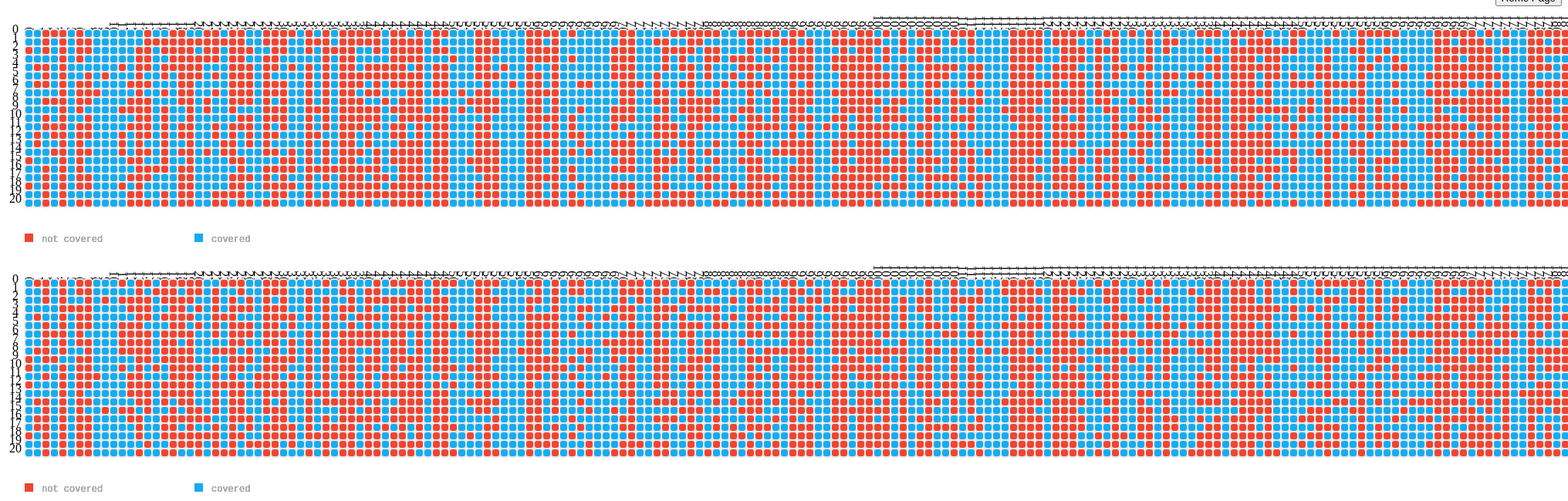
D3 v3 page, settled after 480 driven frames (8 s of simulated time); the page loaded 2 data file(s).


      var margin = { top: 20, right: 0, bottom: 20, left: 30 },
          width = 11000 - margin.left - margin.right,
		  width1 = 960 - margin.left - margin.right,
          height = 300 - margin.top - margin.bottom,
          gridSize = Math.floor(width1 / (48*6))+8,
          legendElementWidth = gridSize*2;
		  

var chart2 = d3.cloudshapes.heat_bcov().width(width).height(height);





      d3.csv("bcovns2.csv",function(error, data) {
	  
	  d3.select("body")
.datum(data)
.call(chart2);

      });
	  d3.csv("bcovs2.csv",function(error, data) {
	    d3.select("body")
.datum(data)
.call(chart2);

      });
	  


    
// ── heat_map_bcov.js
//I had referred to the implementation of stacked charts in d3js.org
d3.cloudshapes = {};

// Declare component: (this outer function acts as the closure):
d3.cloudshapes.heat_bcov = function module() {
    var margin = {top: 20, right: 20, bottom: 40, left: 40},
        width = 500,
        height = 500,
        gap = 0, Xlabel = 0, Ylabel = 0, grid =0,
		colors = ["#15ACF1","#F14431"], 
          days = ["Mo", "Tu", "We", "Th", "Fr", "Sa", "Su"],
          suite_no = ["0","1","2","3","4","5","6","7","8","9","10","11","12","13","14","15","16","17","18","19","20"];
		  
        ease = "bounce";
    var svg;


    // Define the 'inner' function: which, through the surreal nature of JavaScript scoping, can access
    // the above variables. 
    function exports(_selection) {
        _selection.each(function(data,i) {
		
		console.log("entered bcov");
           var column_num = d3.keys(data[0]).filter(function(key) { return key !== "bno"; });	// to get the column names for different age groups
	    var colorScale = d3.scale.ordinal()
              .domain(0,1)
              .range(colors);
        //var num = d3.max(data, function(d) { return d.lno; });
		var x1 = new Array(); 
		for(var l =0; l < 998; l++)
		x1.push(l);
		console.log(x1.length);
		var top1 = margin.top - 60;
          var svg = d3.select("#chart").append("svg")
              .attr("width", width + margin.left + margin.right)
              .attr("height", height + margin.top + margin.bottom)
              .append("g")
              .attr("transform", "translate(" + margin.left + "," + margin.top + ")");
 console.log(colorScale(0),colorScale(1));
          var dayLabels = svg.selectAll(".dayLabel")
              .data(x1)
              .enter().append("text")
                .text(function (d,i) { return d; })
                .attr("y", 8)
                .attr("x", function (d, i) { return (i+1) * gridSize; })
				.attr('width', 2)
				//.attr("transform", "rotate(90)")
				.style('writing-mode', 'tb')
				.style("text-anchor", "end")
                .attr("transform", "translate(-6," + gridSize / 1.5 + ")");
                

          var testSuites = svg.selectAll(".testSuites")
              .data(suite_no)
              .enter().append("text")
                .text(function(d) { return d; })
                .attr("y", function(d, i) { return (i+1) * gridSize+10; })
                .attr("x", 0)
                .style("text-anchor", "middle")
                .attr("transform", "translate(-12, -6)");
                
				
           var hm0 = svg.selectAll(".hm")
              .data(data)
              .enter().append("rect")
              .attr("x", function(d) { return (d.bno) * gridSize; })
              .attr("y",  function(d) { return (d.ts) * gridSize+10; })
              .attr("rx", 4)
              .attr("ry", 4)
              .attr("class", "hour bordered")
              .attr("width", gridSize)
              .attr("height", gridSize)
              .style("fill", function(d) { if(d.value == 0) {return colorScale(1)} else {return colorScale(0)};}); 
			 
          /*heatMap.transition().duration(1000)
              .style("fill", function(d) { return colorScale(d.value); });

          /*heatMap.append("title").text(function(d) { return d.value; });*/
              
           var legend = svg.selectAll(".legend")
              .data(colorScale)
              .enter().append("g")
              .attr("class", "legend");

          legend.append("rect")
            .attr("x", 0)
            .attr("y", 25*gridSize)
            .attr("width", gridSize)
            .attr("height", gridSize)
            .style("fill", colorScale(1));
      
      legend.append("rect")
            .attr("x", 20*gridSize)
            .attr("y", 25*gridSize)
            .attr("width", gridSize)
            .attr("height", gridSize)
            .style("fill", colorScale(0));

          legend.append("text")
            .attr("class", "mono")
            .text("not covered")
            .attr("x", 2*gridSize)
            .attr("y", 26*gridSize);
      
      legend.append("text")
            .attr("class", "mono")
            .text("covered")
            .attr("x", 22*gridSize)
            .attr("y", 26*gridSize);
        });
    }


    // GETTERS AND SETTERS: 
    exports.width = function(_x) {
        if (!arguments.length) return width;
        width = parseInt(_x);
        return this;
    };
    exports.height = function(_x) {
        if (!arguments.length) return height;
        height = parseInt(_x);
        return this;
    };
   

    return exports;
};


### data: bcovns2.csv
bno, ts, value
0, 0, 1
0, 1, 2
0, 2, 0
0, 3, 2
0, 4, 3
0, 5, 1
0, 6, 2
0, 7, 2
0, 8, 3
0, 9, 3
0, 10, 1
0, 11, 5
0, 12, 2
0, 13, 2
0, 14, 2
0, 15, 0
0, 16, 3
0, 17, 1
0, 18, 0
0, 19, 1
0, 20, 3
1, 0, 2
1, 1, 1
1, 2, 2
1, 3, 2
1, 4, 0
1, 5, 2
1, 6, 0
1, 7, 1
1, 8, 2
1, 9, 2
1, 10, 2
1, 11, 2
1, 12, 0
1, 13, 0
1, 14, 1
1, 15, 4
1, 16, 2
1, 17, 1
1, 18, 3
1, 19, 1
1, 20, 1
2, 0, 0
2, 1, 0
2, 2, 0
2, 3, 1
2, 4, 0
2, 5, 0
2, 6, 0
2, 7, 1
2, 8, 0
2, 9, 2
2, 10, 0
2, 11, 0
2, 12, 1
2, 13, 1
2, 14, 1
2, 15, 2
2, 16, 0
2, 17, 0
... 20,898 more rows

### data: bcovs2.csv
bno, ts, value
0, 0, 4
0, 1, 1
0, 2, 2
0, 3, 2
0, 4, 2
0, 5, 2
0, 6, 2
0, 7, 2
0, 8, 5
0, 9, 0
0, 10, 0
0, 11, 4
0, 12, 0
0, 13, 2
0, 14, 1
0, 15, 4
0, 16, 1
0, 17, 1
0, 18, 0
0, 19, 2
0, 20, 2
1, 0, 0
1, 1, 1
1, 2, 1
1, 3, 1
1, 4, 0
1, 5, 2
1, 6, 1
1, 7, 1
1, 8, 0
1, 9, 2
1, 10, 1
1, 11, 1
1, 12, 1
1, 13, 3
1, 14, 0
1, 15, 1
1, 16, 0
1, 17, 0
1, 18, 2
1, 19, 1
1, 20, 3
2, 0, 0
2, 1, 0
2, 2, 0
2, 3, 1
2, 4, 1
2, 5, 0
2, 6, 0
2, 7, 0
2, 8, 0
2, 9, 0
2, 10, 2
2, 11, 0
2, 12, 2
2, 13, 1
2, 14, 0
2, 15, 0
2, 16, 0
2, 17, 0
... 20,898 more rows